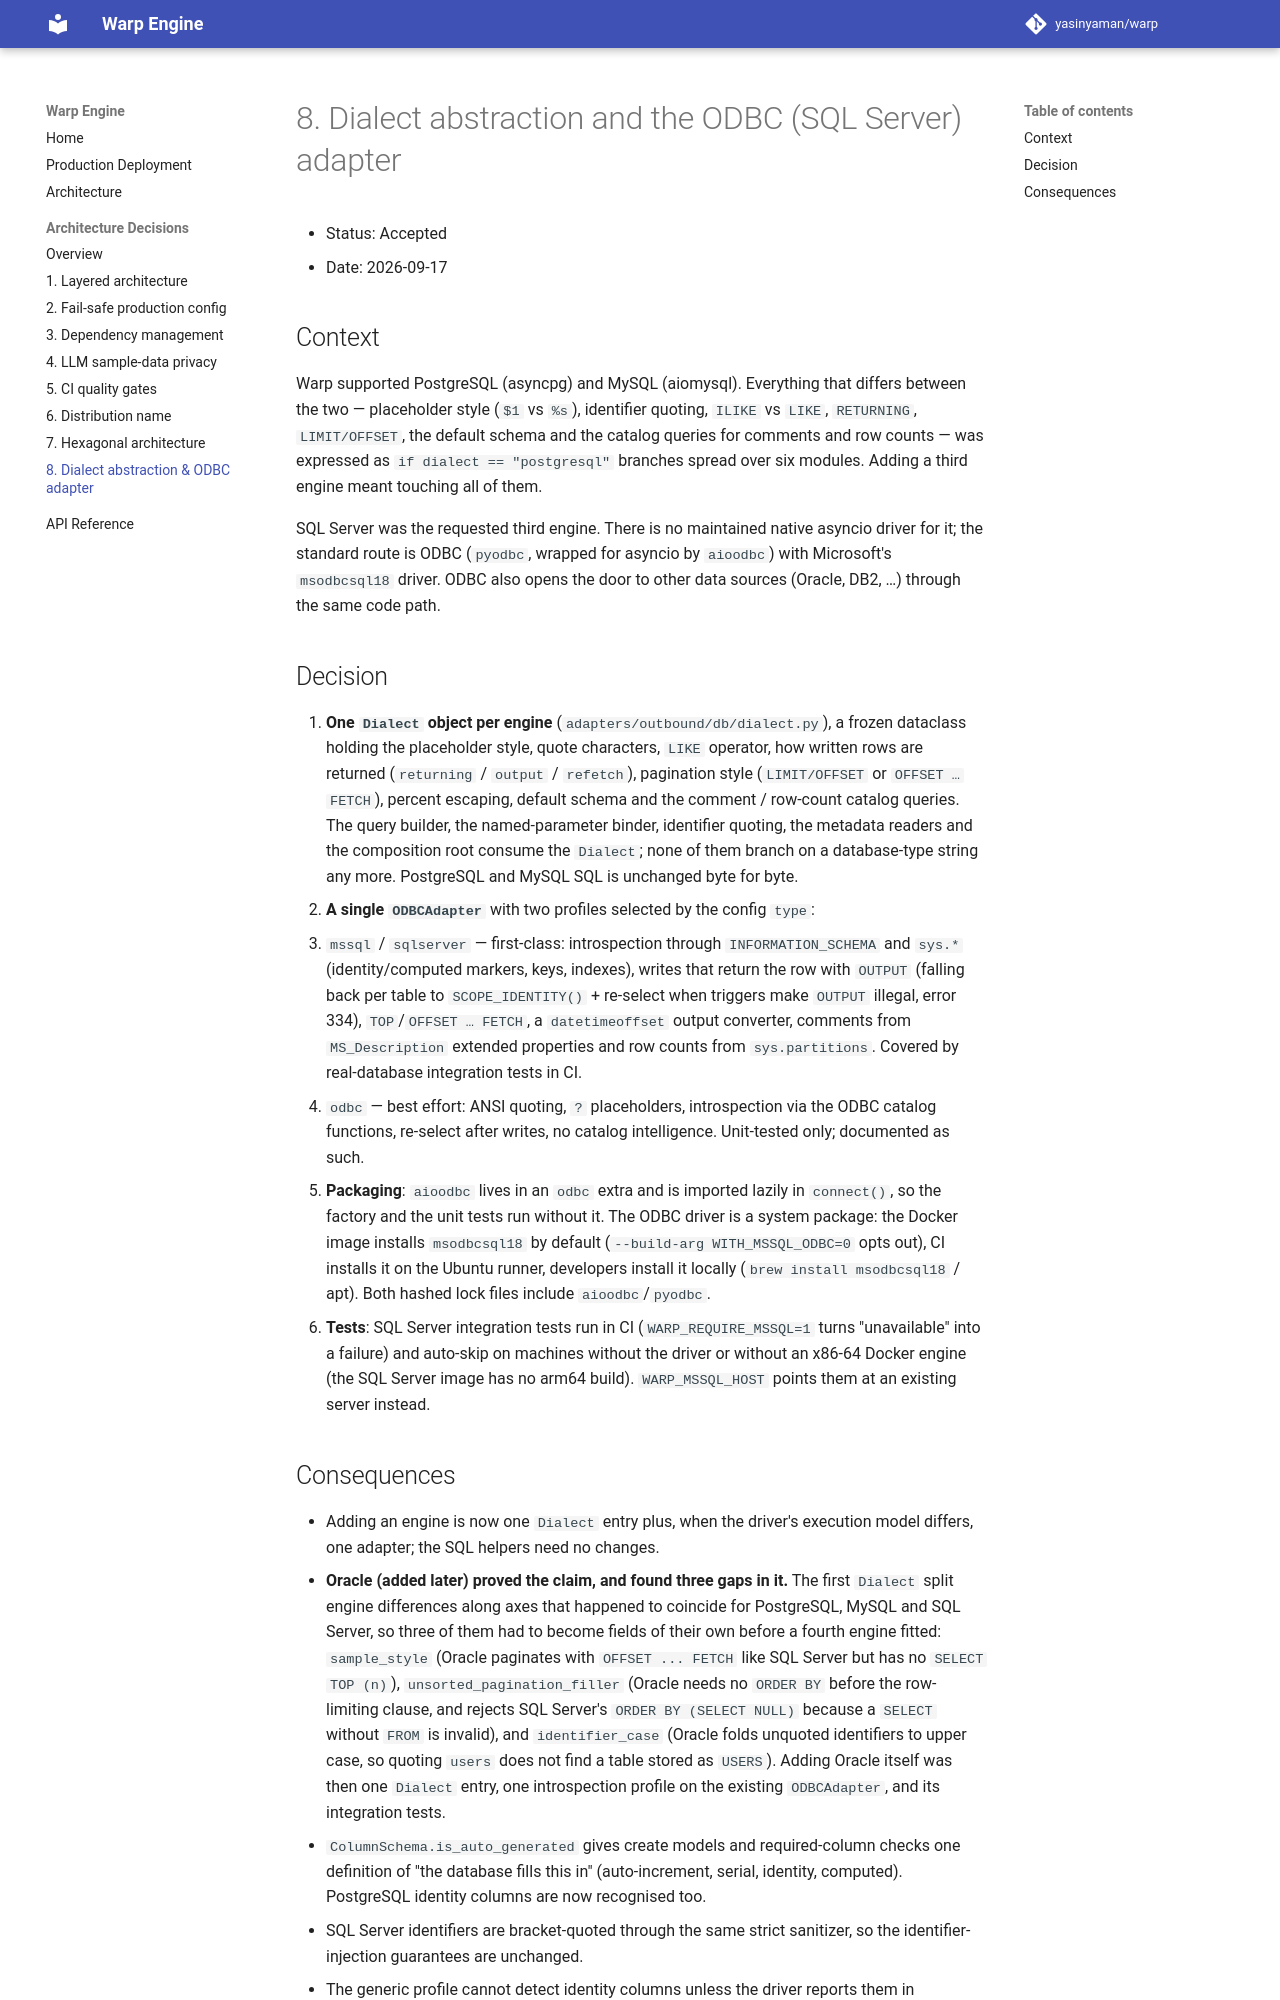

repository: yasinyaman/warp · page: adr/0008-dialect-abstraction-and-odbc-adapter/index.html · generator: mkdocs

# 8. Dialect abstraction and the ODBC (SQL Server) adapter

- Status: Accepted
- Date: 2026-09-17

## Context

Warp supported PostgreSQL (asyncpg) and MySQL (aiomysql). Everything that
differs between the two — placeholder style (`$1` vs `%s`), identifier quoting,
`ILIKE` vs `LIKE`, `RETURNING`, `LIMIT/OFFSET`, the default schema and the
catalog queries for comments and row counts — was expressed as
`if dialect == "postgresql"` branches spread over six modules. Adding a third
engine meant touching all of them.

SQL Server was the requested third engine. There is no maintained native
asyncio driver for it; the standard route is ODBC (`pyodbc`, wrapped for
asyncio by `aioodbc`) with Microsoft's `msodbcsql18` driver. ODBC also opens the
door to other data sources (Oracle, DB2, …) through the same code path.

## Decision

1. **One `Dialect` object per engine** (`adapters/outbound/db/dialect.py`), a
   frozen dataclass holding the placeholder style, quote characters, `LIKE`
   operator, how written rows are returned (`returning` / `output` / `refetch`),
   pagination style (`LIMIT/OFFSET` or `OFFSET … FETCH`), percent escaping,
   default schema and the comment / row-count catalog queries. The query
   builder, the named-parameter binder, identifier quoting, the metadata
   readers and the composition root consume the `Dialect`; none of them branch
   on a database-type string any more. PostgreSQL and MySQL SQL is unchanged
   byte for byte.
2. **A single `ODBCAdapter`** with two profiles selected by the config `type`:
   - `mssql` / `sqlserver` — first-class: introspection through
     `INFORMATION_SCHEMA` and `sys.*` (identity/computed markers, keys,
     indexes), writes that return the row with `OUTPUT` (falling back per table
     to `SCOPE_IDENTITY()` + re-select when triggers make `OUTPUT` illegal,
     error 334), `TOP`/`OFFSET … FETCH`, a `datetimeoffset` output converter,
     comments from `MS_Description` extended properties and row counts from
     `sys.partitions`. Covered by real-database integration tests in CI.
   - `odbc` — best effort: ANSI quoting, `?` placeholders, introspection via
     the ODBC catalog functions, re-select after writes, no catalog
     intelligence. Unit-tested only; documented as such.
3. **Packaging**: `aioodbc` lives in an `odbc` extra and is imported lazily in
   `connect()`, so the factory and the unit tests run without it. The ODBC
   driver is a system package: the Docker image installs `msodbcsql18` by
   default (`--build-arg WITH_MSSQL_ODBC=0` opts out), CI installs it on the
   Ubuntu runner, developers install it locally (`brew install msodbcsql18` /
   apt). Both hashed lock files include `aioodbc`/`pyodbc`.
4. **Tests**: SQL Server integration tests run in CI (`WARP_REQUIRE_MSSQL=1`
   turns "unavailable" into a failure) and auto-skip on machines without the
   driver or without an x86-64 Docker engine (the SQL Server image has no
   arm64 build). `WARP_MSSQL_HOST` points them at an existing server instead.
